Image classification data set "tea sickness dataset" (Hews99vi/Tea-diseases-Detection-model on GitHub). Class labels (8): anthracnose, algal leaf, bird eye spot, brown blight, gray light, healthy, red leaf spot, white spot.

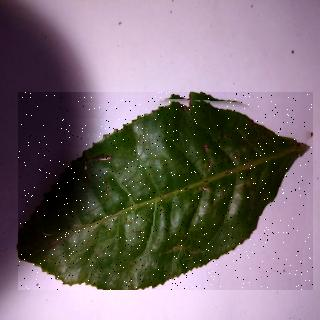
Label: bird eye spot

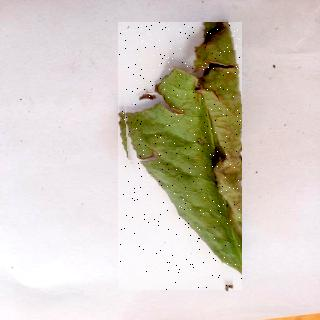
Label: algal leaf

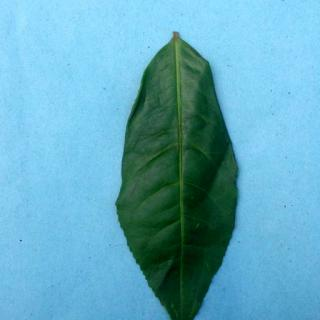
Label: healthy

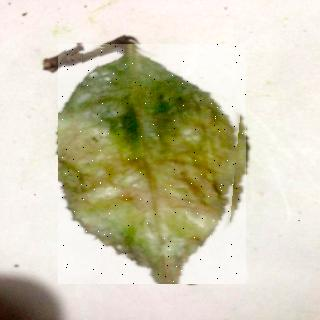
Label: red leaf spot

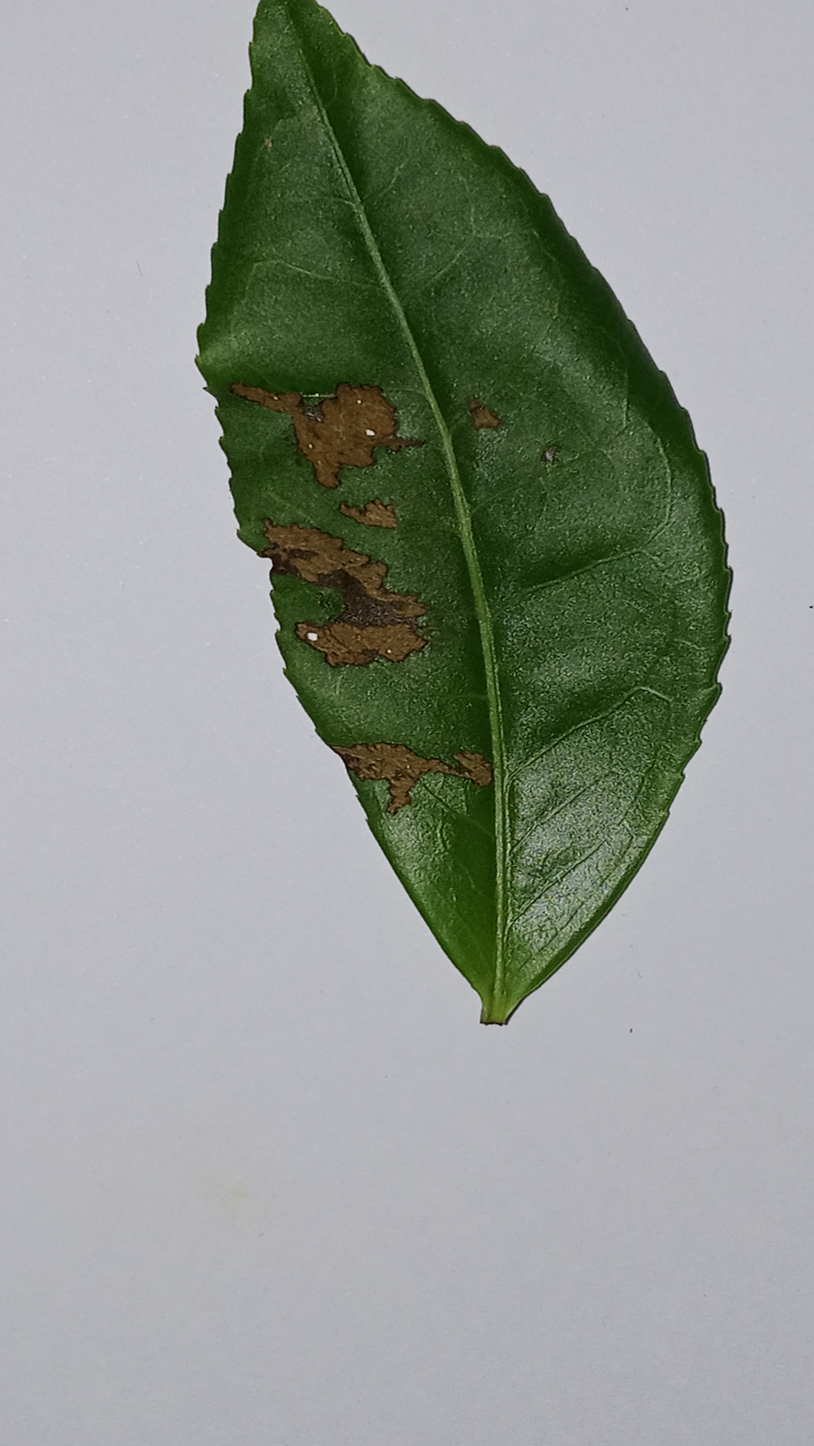
Label: gray light

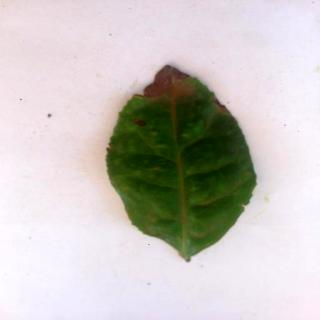
Label: brown blight
